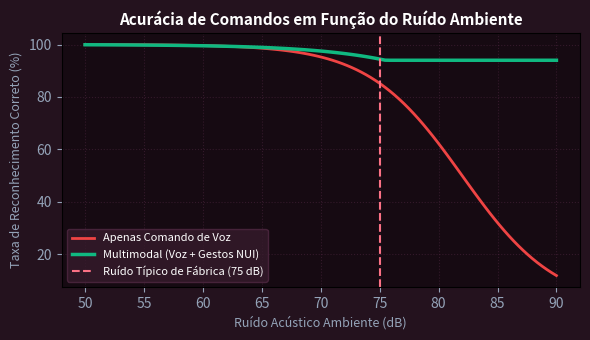

Recreate this plot in Python.
import numpy as np
import matplotlib.pyplot as plt

ruido_db = np.linspace(50, 90, 100) # Nível de ruído ambiente em dB
# Taxa de reconhecimento correto (%)
taxa_apenas_voz = 100 / (1 + np.exp((ruido_db - 82) / 4))
taxa_multimodal = np.maximum(94, 100 / (1 + np.exp((ruido_db - 92) / 6)))
fig, ax = plt.subplots(figsize=(6, 3.5), facecolor='#24121e')
ax.set_facecolor('#160a12')
ax.plot(ruido_db, taxa_apenas_voz, color='#ef4444', lw=2, label='Apenas Comando de Voz')
ax.plot(ruido_db, taxa_multimodal, color='#10b981', lw=2.5, label='Multimodal (Voz + Gestos NUI)')
ax.axvline(75, color='#fb7185', ls='--', label='Ruído Típico de Fábrica (75 dB)')
ax.set_title('Acurácia de Comandos em Função do Ruído Ambiente', color='#ffffff', fontsize=11, fontweight='bold')
ax.set_xlabel('Ruído Acústico Ambiente (dB)', color='#94a3b8', fontsize=9)
ax.set_ylabel('Taxa de Reconhecimento Correto (%)', color='#94a3b8', fontsize=9)
ax.tick_params(colors='#94a3b8')
ax.grid(True, color='#502842', alpha=0.5, ls=':')
ax.legend(facecolor='#361b2c', edgecolor='#502842', labelcolor='#ffffff', fontsize=8)
plt.tight_layout()
plt.savefig('grafico_resolucao.png', dpi=200, facecolor=fig.get_facecolor())
plt.close()
